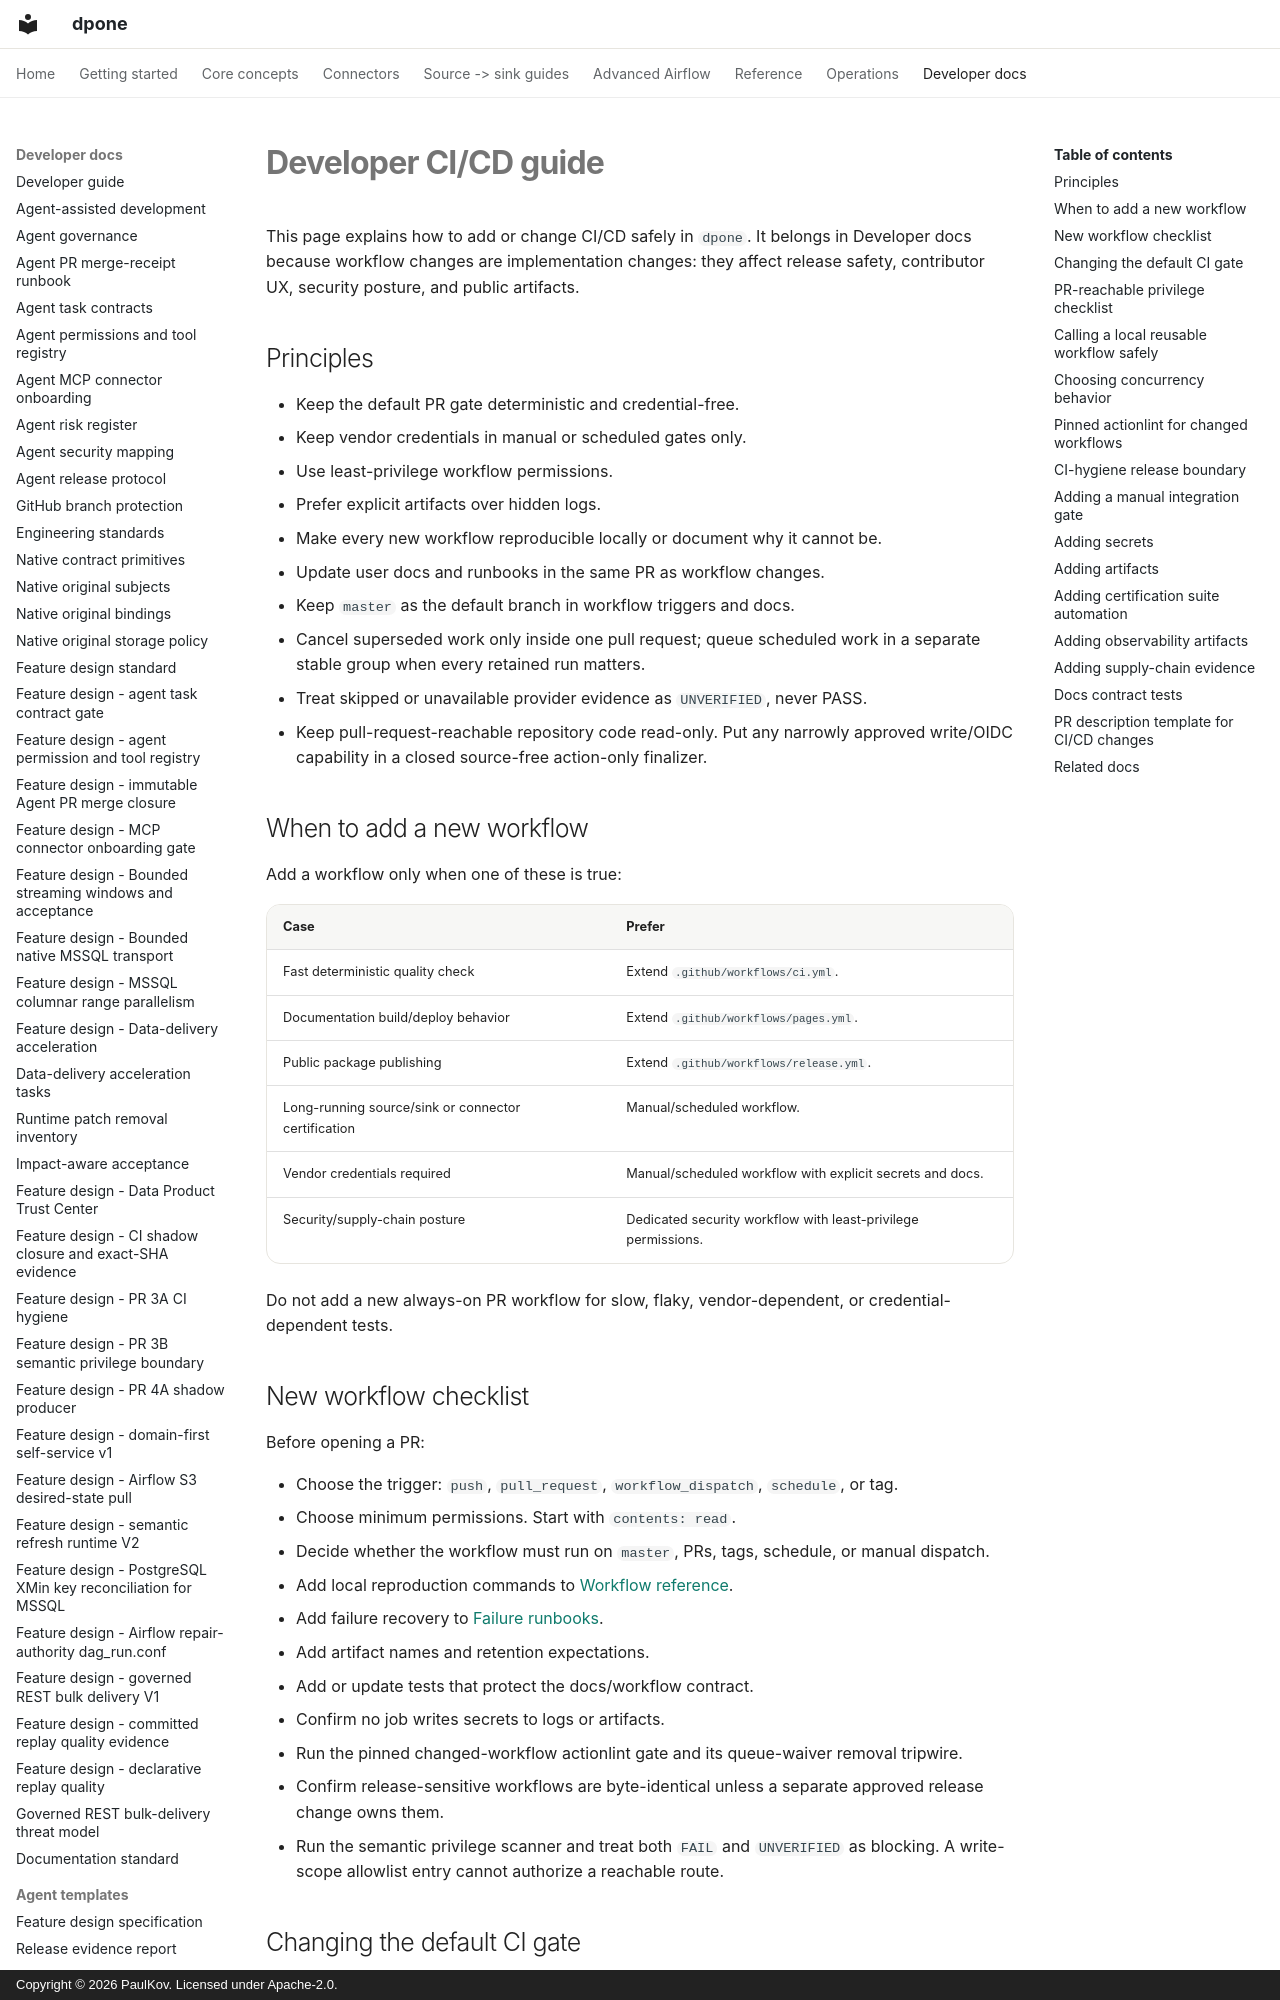

repository: PaulKov/dpone · page: developer-ci-cd/index.html · generator: mkdocs · copyright: Copyright © 2026 PaulKov. Licensed under Apache-2.0.

# Developer CI/CD guide

This page explains how to add or change CI/CD safely in `dpone`. It belongs in Developer docs because workflow changes are implementation changes: they affect release safety, contributor UX, security posture, and public artifacts.

## Principles

- Keep the default PR gate deterministic and credential-free.
- Keep vendor credentials in manual or scheduled gates only.
- Use least-privilege workflow permissions.
- Prefer explicit artifacts over hidden logs.
- Make every new workflow reproducible locally or document why it cannot be.
- Update user docs and runbooks in the same PR as workflow changes.
- Keep `master` as the default branch in workflow triggers and docs.
- Cancel superseded work only inside one pull request; queue scheduled work in
  a separate stable group when every retained run matters.
- Treat skipped or unavailable provider evidence as `UNVERIFIED`, never PASS.
- Keep pull-request-reachable repository code read-only. Put any narrowly
  approved write/OIDC capability in a closed source-free action-only finalizer.

## When to add a new workflow

Add a workflow only when one of these is true:

| Case | Prefer |
| --- | --- |
| Fast deterministic quality check | Extend `.github/workflows/ci.yml`. |
| Documentation build/deploy behavior | Extend `.github/workflows/pages.yml`. |
| Public package publishing | Extend `.github/workflows/release.yml`. |
| Long-running source/sink or connector certification | Manual/scheduled workflow. |
| Vendor credentials required | Manual/scheduled workflow with explicit secrets and docs. |
| Security/supply-chain posture | Dedicated security workflow with least-privilege permissions. |

Do not add a new always-on PR workflow for slow, flaky, vendor-dependent, or credential-dependent tests.

## New workflow checklist

Before opening a PR:

- Choose the trigger: `push`, `pull_request`, `workflow_dispatch`, `schedule`, or tag.
- Choose minimum permissions. Start with `contents: read`.
- Decide whether the workflow must run on `master`, PRs, tags, schedule, or manual dispatch.
- Add local reproduction commands to [Workflow reference](cicd/workflows.md).
- Add failure recovery to [Failure runbooks](cicd/runbooks.md).
- Add artifact names and retention expectations.
- Add or update tests that protect the docs/workflow contract.
- Confirm no job writes secrets to logs or artifacts.
- Run the pinned changed-workflow actionlint gate and its queue-waiver removal
  tripwire.
- Confirm release-sensitive workflows are byte-identical unless a separate
  approved release change owns them.
- Run the semantic privilege scanner and treat both `FAIL` and `UNVERIFIED` as
  blocking. A write-scope allowlist entry cannot authorize a reachable route.

## Changing the default CI gate

Default CI changes affect all contributors. Keep them boring and reproducible.

Required local gate:

```bash
uv sync --locked --all-extras
uv run ruff check .
uv run ruff format --check .
uv run mypy --config-file mypy.ini
uv run pytest -m "not integration_live" --cov=src/dpone --cov-report=xml
uv build
```

Rules:

- Do not require Docker for the default quality matrix unless the job is isolated like `postgres-xmin`.
- Do not require cloud/vendor credentials.
- Keep optional integration markers opt-in.
- If coverage minimum changes, document the rationale in the PR.
- Keep project synchronization locked. A stale `uv.lock` must fail and be
  repaired in a reviewed lock change; do not replace `--locked` with
  `--frozen` or an unlocked sync.
